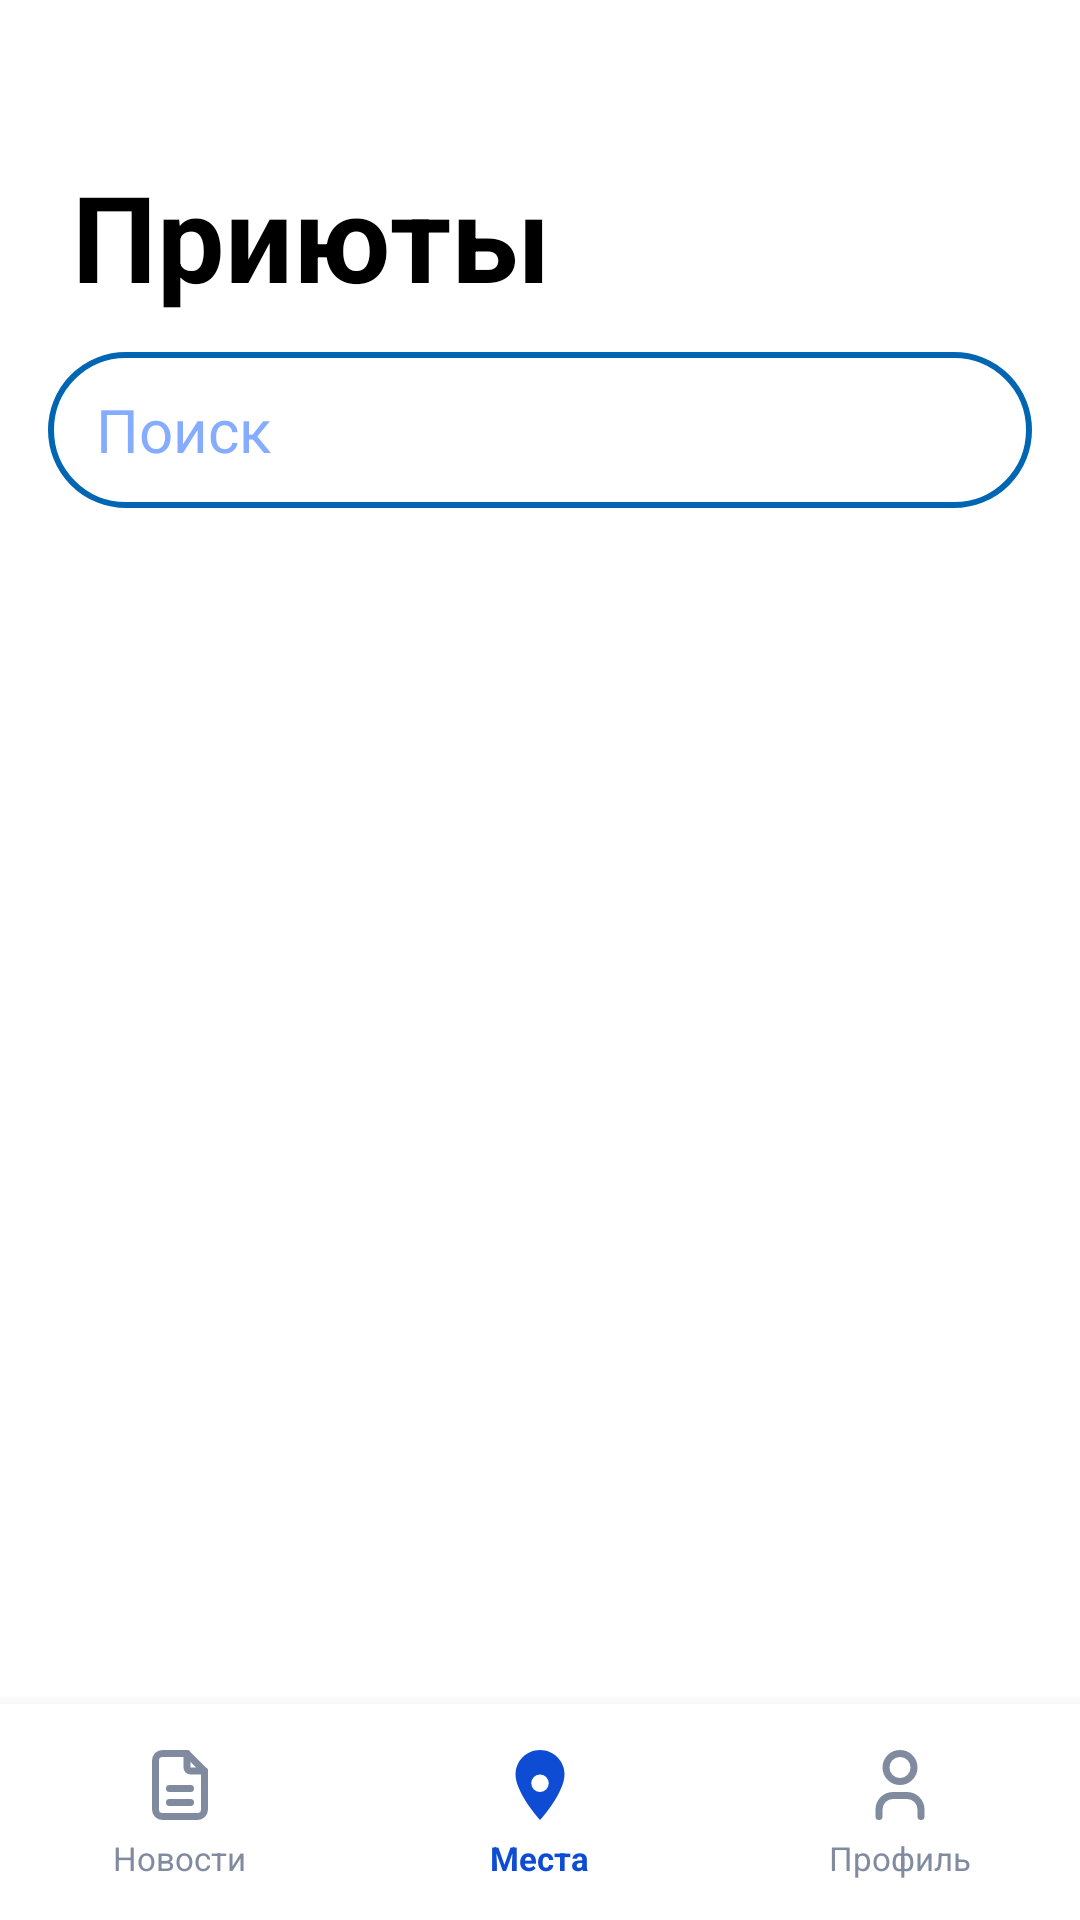

Android layout source for this screen:
<!-- AndroidManifest.xml: application theme Theme.VetUslugi -->
<!-- res/layout/fragment_shelters.xml -->
<?xml version="1.0" encoding="utf-8"?>
<androidx.constraintlayout.widget.ConstraintLayout xmlns:android="http://schemas.android.com/apk/res/android"
    xmlns:app="http://schemas.android.com/apk/res-auto"
    xmlns:tools="http://schemas.android.com/tools"
    android:layout_width="match_parent"
    android:layout_height="match_parent">

    <TextView
        android:id="@+id/shelters"
        android:layout_width="wrap_content"
        android:layout_height="wrap_content"
        android:layout_marginStart="24dp"
        android:layout_marginTop="52dp"
        android:text="Приюты"
        android:textColor="?android:attr/colorPrimary"
        android:textSize="40sp"
        android:textStyle="bold"
        app:layout_constraintStart_toStartOf="parent"
        app:layout_constraintTop_toTopOf="parent" />

    <EditText
        android:id="@+id/etSearch"
        android:layout_width="0dp"
        android:layout_height="52dp"
        android:layout_marginStart="16dp"
        android:layout_marginEnd="16dp"
        android:layout_marginTop="12dp"
        android:background="@drawable/rounded_corners"
        android:hint="Поиск"
        android:inputType="text"
        android:paddingStart="16dp"
        android:paddingEnd="16dp"
        app:layout_constraintEnd_toEndOf="parent"
        app:layout_constraintStart_toStartOf="parent"
        app:layout_constraintTop_toBottomOf="@+id/shelters" />

    <TextView
        android:id="@+id/tvEmptyState"
        android:layout_width="0dp"
        android:layout_height="wrap_content"
        android:layout_marginTop="48dp"
        android:gravity="center"
        android:text="Приютов пока нет"
        android:textColor="@color/blue"
        android:textSize="16sp"
        android:visibility="gone"
        app:layout_constraintEnd_toEndOf="parent"
        app:layout_constraintStart_toStartOf="parent"
        app:layout_constraintTop_toBottomOf="@+id/etSearch" />

    <androidx.recyclerview.widget.RecyclerView
        android:id="@+id/sheltersRecycler"
        android:layout_width="0dp"
        android:layout_height="0dp"
        android:layout_marginTop="8dp"
        android:clipToPadding="false"
        android:paddingBottom="8dp"
        app:layout_constraintBottom_toTopOf="@+id/customBottomBar"
        app:layout_constraintEnd_toEndOf="parent"
        app:layout_constraintStart_toStartOf="parent"
        app:layout_constraintTop_toBottomOf="@+id/etSearch"
        tools:itemCount="4"
        tools:listitem="@layout/item_shelter" />

    <include
        android:id="@+id/customBottomBar"
        layout="@layout/nav_bar2"
        android:layout_width="match_parent"
        android:layout_height="72dp"
        app:layout_constraintBottom_toBottomOf="parent" />

</androidx.constraintlayout.widget.ConstraintLayout>
<!-- res/layout/item_shelter.xml (included above) -->
<com.google.android.material.card.MaterialCardView xmlns:android="http://schemas.android.com/apk/res/android"
    xmlns:app="http://schemas.android.com/apk/res-auto"
    android:layout_width="match_parent"
    android:layout_height="wrap_content"
    android:layout_margin="8dp"
    app:cardCornerRadius="16dp"
    app:cardElevation="4dp"
    app:strokeColor="@color/blue"
    app:strokeWidth="2dp"
    android:backgroundTint="?android:attr/background">

    <LinearLayout
        android:layout_width="match_parent"
        android:layout_height="wrap_content"
        android:orientation="horizontal"
        android:padding="12dp">

        <ImageView
            android:id="@+id/imageView"
            android:layout_width="96dp"
            android:layout_height="96dp"
            android:scaleType="centerCrop"
            android:layout_marginEnd="12dp"
            android:background="@drawable/shelter"
            android:clipToOutline="true" />

        <LinearLayout
            android:layout_width="0dp"
            android:layout_height="wrap_content"
            android:layout_weight="1"
            android:orientation="vertical">

            <TextView
                android:id="@+id/nameShelterText"
                android:layout_width="wrap_content"
                android:layout_height="wrap_content"
                android:text="Название приюта"
                android:textColor="?android:attr/colorPrimary"
                android:textSize="16sp"
                android:textStyle="bold" />

            <LinearLayout
                android:layout_width="wrap_content"
                android:layout_height="wrap_content">
                <TextView
                    android:id="@+id/addressText"
                    android:layout_width="wrap_content"
                    android:layout_height="wrap_content"
                    android:text="Адрес:"
                    android:textColor="?android:attr/colorPrimary"
                    android:textSize="14sp"
                    android:layout_marginTop="4dp" />

                <TextView
                    android:id="@+id/addressShelterInput"
                    android:layout_width="wrap_content"
                    android:layout_height="24dp"
                    android:layout_marginStart="5dp"
                    android:layout_marginTop="4dp"
                    android:text="default"
                    android:textColor="?android:attr/colorPrimary"
                    android:textSize="14sp" />
            </LinearLayout>

            <LinearLayout
                android:layout_width="wrap_content"
                android:layout_height="wrap_content">

                <TextView
                    android:id="@+id/phoneText"
                    android:layout_width="wrap_content"
                    android:layout_height="wrap_content"
                    android:text="Телефон"
                    android:textColor="?android:attr/colorPrimary"
                    android:textSize="14sp"
                    android:layout_marginTop="2dp" />

                <TextView
                    android:id="@+id/phoneShelterInput"
                    android:layout_width="wrap_content"
                    android:layout_height="wrap_content"
                    android:text="default"
                    android:textColor="?android:attr/colorPrimary"
                    android:textSize="14sp"
                    android:layout_marginTop="2dp"
                    android:layout_marginStart="5dp"/>
            </LinearLayout>

            <LinearLayout
                android:layout_width="wrap_content"
                android:layout_height="wrap_content">
                <TextView
                    android:id="@+id/descriptionText"
                    android:layout_width="wrap_content"
                    android:layout_height="wrap_content"
                    android:text="Описание"
                    android:textColor="?android:attr/colorPrimary"
                    android:textSize="13sp"
                    android:layout_marginTop="2dp" />
                <TextView
                    android:id="@+id/descriptionShelterInput"
                    android:layout_width="wrap_content"
                    android:layout_height="wrap_content"
                    android:text="default"
                    android:textColor="?android:attr/colorPrimary"
                    android:textSize="13sp"
                    android:layout_marginTop="2dp"
                    android:layout_marginStart="5dp"/>
            </LinearLayout>

        </LinearLayout>
    </LinearLayout>
</com.google.android.material.card.MaterialCardView>
<!-- res/layout/nav_bar2.xml (included above) -->
<?xml version="1.0" encoding="utf-8"?>
<LinearLayout
    xmlns:android="http://schemas.android.com/apk/res/android"
    android:id="@+id/customBottomBar"
    android:layout_width="match_parent"
    android:layout_height="72dp"
    android:orientation="horizontal"
    android:background="?android:attr/background"
    android:gravity="center"
    android:weightSum="3"
    android:elevation="8dp">

    
    <LinearLayout
        android:id="@+id/nav_news"
        android:layout_width="0dp"
        android:layout_height="match_parent"
        android:layout_weight="1"
        android:gravity="center"
        android:orientation="vertical"
        android:paddingTop="8dp"
        android:paddingBottom="8dp">
        <ImageView
            android:id="@+id/icon_news"
            android:layout_width="28dp"
            android:layout_height="28dp"
            android:src="@drawable/news" />
        <TextView
            android:layout_width="wrap_content"
            android:layout_height="wrap_content"
            android:layout_marginTop="3dp"
            android:text="Новости"
            android:textSize="11sp"
            android:textColor="@color/icon_gray" />
    </LinearLayout>

    
    <LinearLayout
        android:id="@+id/nav_places"
        android:layout_width="0dp"
        android:layout_height="match_parent"
        android:layout_weight="1"
        android:gravity="center"
        android:orientation="vertical"
        android:paddingTop="8dp"
        android:paddingBottom="8dp">
        <ImageView
            android:id="@+id/icon_places"
            android:layout_width="28dp"
            android:layout_height="28dp"
            android:src="@drawable/placesselected" />
        <TextView
            android:layout_width="wrap_content"
            android:layout_height="wrap_content"
            android:layout_marginTop="3dp"
            android:text="Места"
            android:textSize="11sp"
            android:textColor="@color/icon_blue"
            android:textStyle="bold" />
    </LinearLayout>

    
    <LinearLayout
        android:id="@+id/nav_profile"
        android:layout_width="0dp"
        android:layout_height="match_parent"
        android:layout_weight="1"
        android:gravity="center"
        android:orientation="vertical"
        android:paddingTop="8dp"
        android:paddingBottom="8dp">
        <ImageView
            android:id="@+id/icon_profile"
            android:layout_width="28dp"
            android:layout_height="28dp"
            android:src="@drawable/profile" />
        <TextView
            android:layout_width="wrap_content"
            android:layout_height="wrap_content"
            android:layout_marginTop="3dp"
            android:text="Профиль"
            android:textSize="11sp"
            android:textColor="@color/icon_gray" />
    </LinearLayout>

</LinearLayout>
<!-- resources referenced by this layout -->
<resources>
  <color name="blue">#0066B3</color>
  <color name="icon_blue">#0D4CD3</color>
  <color name="icon_gray">#808B9F</color>
  <!-- drawable placesselected (drawable) -->
  <vector xmlns:android="http://schemas.android.com/apk/res/android"
      android:width="24dp"
      android:height="24dp"
      android:viewportWidth="24"
      android:viewportHeight="24">
    <path
        android:pathData="M12,2C8.13,2 5,5.13 5,9c0,5.25 7,13 7,13s7,-7.75 7,-13c0,-3.87 -3.13,-7 -7,-7z"
        android:fillColor="@color/icon_blue"/>
    <path
        android:pathData="M12,11.5m-2.5,0a2.5,2.5 0,1 1,5 0a2.5,2.5 0,1 1,-5 0"
        android:fillColor="@color/white"/>
  </vector>
  <!-- drawable profile (drawable) -->
  <vector xmlns:android="http://schemas.android.com/apk/res/android"
      android:width="24dp"
      android:height="24dp"
      android:viewportWidth="24"
      android:viewportHeight="24">
    <path
        android:pathData="M8,7a4,4 0,1 0,8 0a4,4 0,0 0,-8 0"
        android:strokeLineJoin="round"
        android:strokeWidth="2"
        android:fillColor="#00000000"
        android:strokeColor="@color/icon_gray"
        android:strokeLineCap="round"/>
    <path
        android:pathData="M6,21v-2a4,4 0,0 1,4 -4h4a4,4 0,0 1,4 4v2"
        android:strokeLineJoin="round"
        android:strokeWidth="2"
        android:fillColor="#00000000"
        android:strokeColor="@color/icon_gray"
        android:strokeLineCap="round"/>
  </vector>
  <!-- drawable shelter (drawable) -->
  <vector xmlns:android="http://schemas.android.com/apk/res/android"
      android:width="24dp"
      android:height="24dp"
      android:viewportWidth="24"
      android:viewportHeight="24">
    <path
        android:pathData="M15,3a3,3 0,0 1,3 3a3,3 0,1 1,-2.12 5.122l-4.758,4.758a3,3 0,1 1,-5.117 2.297l0,-0.177l-0.176,0a3,3 0,1 1,2.298 -5.115l4.758,-4.758a3,3 0,0 1,2.12 -5.122z"
        android:strokeLineJoin="round"
        android:strokeWidth="2"
        android:fillColor="#00000000"
        android:strokeColor="@color/icon_gray"
        android:strokeLineCap="round"/>
  </vector>
  <style name="Theme.VetUslugi" parent="Base.Theme.VetUslugi" />
  <color name="white">#FFFFFF</color>
  <style name="Base.Theme.VetUslugi" parent="Theme.Material3.DayNight.NoActionBar">
  
          <item name="materialButtonStyle">@style/Button</item>
          <item name="android:textViewStyle">@style/TextView</item>
          <item name="editTextStyle">@style/EditText</item>
          <item name="checkboxStyle">@style/BlueCheckBoxStyle</item>
  
          <item name="android:background">@color/white</item>
          <item name="colorPrimary">@color/black</item>
      </style>
  <style name="Button" parent="Widget.Material3.Button">
          <item name="shapeAppearanceOverlay">@style/ShapeAppearance.VetUslugi.Button</item>
          <item name="backgroundTint">@android:color/white</item>
          <item name="strokeColor">@color/blue</item>
          <item name="strokeWidth">2dp</item>
          <item name="android:textColor">@color/blue</item>
          <item name="android:textSize">20sp</item>
      </style>
  <style name="TextView" parent="android:Widget.TextView">
          <item name="android:textSize">20sp</item>
          <item name="android:textColor">@color/black</item>
      </style>
  <style name="EditText" parent="android:Widget.EditText">
          <item name="android:textColorHint">@color/light_blue</item>
          <item name="android:textSize">20sp</item>
          <item name="android:textColor">@color/blue</item>
          <item name="android:background">@drawable/rounded_corners</item>
      </style>
  <style name="BlueCheckBoxStyle" parent="Widget.AppCompat.CompoundButton.CheckBox">
          <item name="android:buttonTint">@color/checkbox_blue_tint</item>
      </style>
  <color name="black">#000000</color>
  <style name="ShapeAppearance.VetUslugi.Button" parent="ShapeAppearance.MaterialComponents.SmallComponent">
          <item name="cornerFamily">rounded</item>
          <item name="cornerSize">8dp</item>
      </style>
  <color name="light_blue">#85ACFF</color>
</resources>
